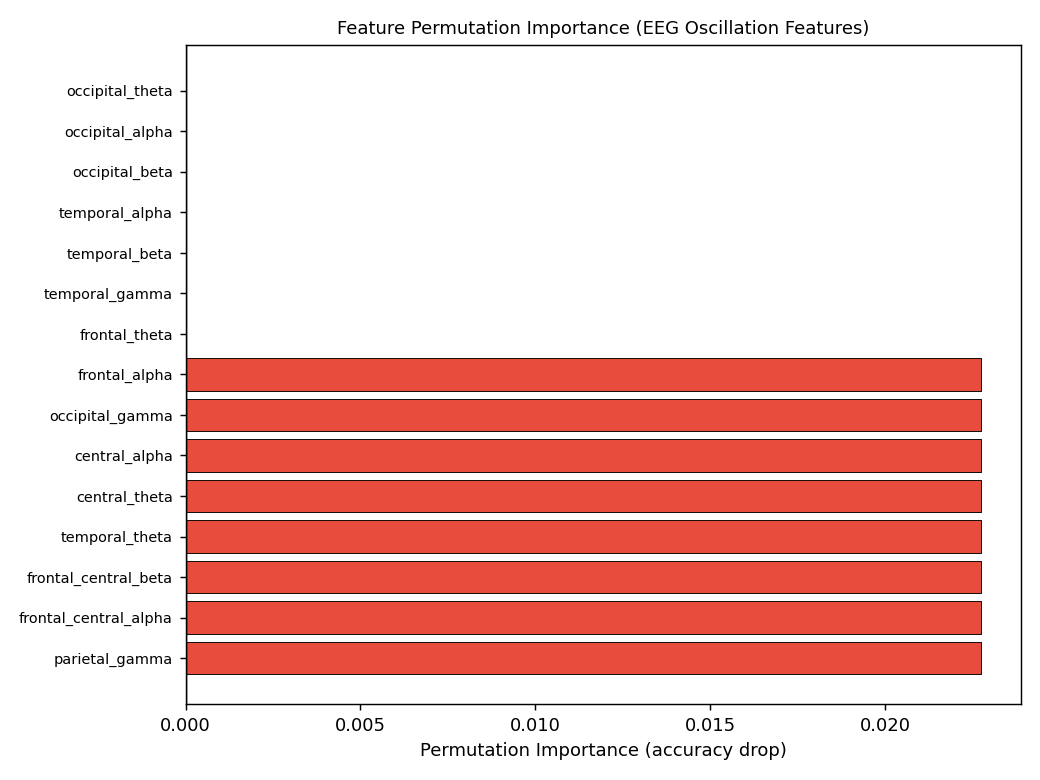

Values plotted in this chart, from the file beside it:
feature, importance
parietal_gamma, 0.02273
frontal_central_alpha, 0.02273
frontal_central_beta, 0.02273
temporal_theta, 0.02273
central_theta, 0.02273
central_alpha, 0.02273
occipital_gamma, 0.02273
frontal_alpha, 0.02273
frontal_theta, 0.0
temporal_gamma, 0.0
temporal_beta, 0.0
temporal_alpha, 0.0
occipital_beta, 0.0
occipital_alpha, 0.0
occipital_theta, 0.0
parietal_theta, 0.0
parietal_beta, 0.0
parietal_alpha, 0.0
central_gamma, 0.0
central_beta, 0.0
frontal_central_gamma, 0.0
frontal_central_theta, 0.0
frontal_gamma, 0.0
frontal_beta, 0.0
faa_dynamic, 0.0
